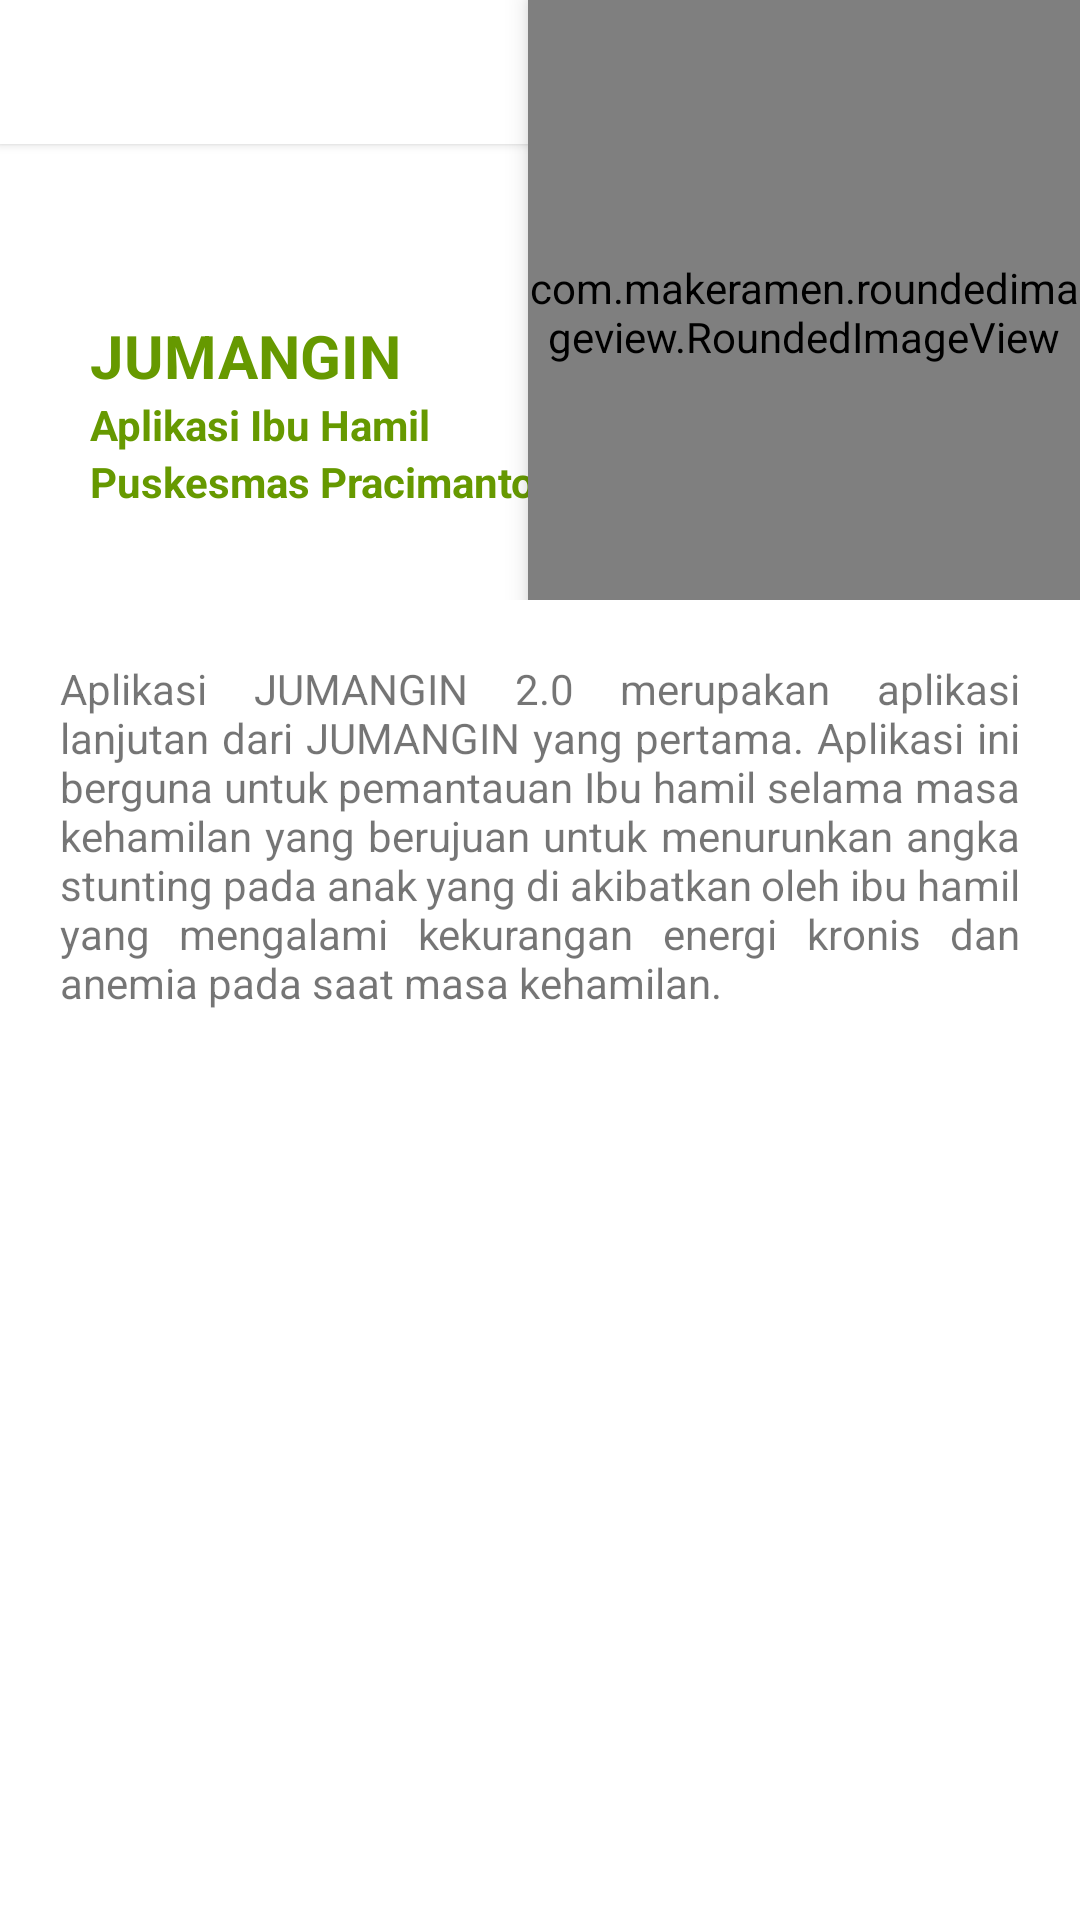

Android layout source for this screen:
<!-- AndroidManifest.xml: application theme Theme.Jumangin2 -->
<!-- res/layout/activity_info.xml -->
<?xml version="1.0" encoding="utf-8"?>
<RelativeLayout xmlns:android="http://schemas.android.com/apk/res/android"
    xmlns:app="http://schemas.android.com/apk/res-auto"
    xmlns:tools="http://schemas.android.com/tools"
    android:layout_width="match_parent"
    android:layout_height="match_parent"
    tools:context=".Info">

    <FrameLayout
        android:id="@+id/frameHeader"
        android:layout_width="match_parent"
        android:layout_height="200dp">

        <LinearLayout
            android:layout_width="match_parent"
            android:layout_height="210dp"
            android:layout_gravity="bottom"
            android:background="@drawable/bg_rounded_all"
            android:gravity="bottom"
            android:orientation="vertical">

            <TextView
                android:layout_width="wrap_content"
                android:layout_height="wrap_content"
                android:layout_marginStart="30dp"
                android:text="JUMANGIN"
                android:textColor="@android:color/holo_green_dark"
                android:textSize="20sp"
                android:textStyle="bold" />

            <TextView
                android:layout_width="wrap_content"
                android:layout_height="wrap_content"
                android:layout_marginStart="30dp"

                android:text="Aplikasi Ibu Hamil"
                android:textColor="@android:color/holo_green_dark"
                android:textSize="14sp"
                android:textStyle="bold" />
            <TextView
                android:layout_width="wrap_content"
                android:layout_height="wrap_content"
                android:layout_marginStart="30dp"
                android:layout_marginBottom="30dp"
                android:text="Puskesmas Pracimantoro I"
                android:textColor="@android:color/holo_green_dark"
                android:textSize="14sp"
                android:textStyle="bold" />
        </LinearLayout>
        <com.makeramen.roundedimageview.RoundedImageView
            android:layout_width="184dp"
            android:layout_height="208dp"
            android:layout_gravity="end"
            android:elevation="5dp"
            android:scaleType="fitXY"
            android:src="@drawable/logoibu"
            app:riv_corner_radius_bottom_left="40dp"
            app:riv_corner_radius_bottom_right="40dp"
            app:riv_corner_radius_top_left="40dp" />
        <LinearLayout
            android:layout_width="match_parent"
            android:layout_height="match_parent"
            android:orientation="horizontal">

            <Button
                android:layout_width="match_parent"
                android:layout_height="wrap_content"
                android:background="#FFFFFF">

            </Button>


        </LinearLayout>



    </FrameLayout>

    <TextView
        android:id="@+id/textView"
        android:layout_width="wrap_content"
        android:layout_height="wrap_content"
        android:layout_gravity="center"
        android:justificationMode="inter_word"
        android:layout_below="@+id/frameHeader"
        android:padding="20dp"
        android:text="Aplikasi JUMANGIN 2.0 merupakan aplikasi lanjutan dari JUMANGIN yang pertama. Aplikasi ini berguna untuk pemantauan Ibu hamil selama masa kehamilan yang berujuan untuk menurunkan angka stunting pada anak yang di akibatkan oleh ibu hamil yang mengalami kekurangan energi kronis dan anemia pada saat masa kehamilan."
        tools:layout_editor_absoluteX="176dp"
        tools:layout_editor_absoluteY="328dp"
        tools:ignore="MissingConstraints" />
</RelativeLayout>
<!-- resources referenced by this layout -->
<resources>
  <!-- drawable logoibu: png bitmap (drawable, 153955 bytes) -->
  <style name="Theme.Jumangin2" parent="Theme.MaterialComponents.DayNight.DarkActionBar">
          
          <item name="colorPrimary">#AEDFFB</item>
          <item name="colorPrimaryVariant">@color/purple_700</item>
          <item name="colorOnPrimary">@color/white</item>
          
          <item name="colorSecondary">@color/teal_200</item>
          <item name="colorSecondaryVariant">@color/teal_700</item>
          <item name="colorOnSecondary">@color/black</item>
          
          <item name="android:statusBarColor">?attr/colorPrimaryVariant</item>
          
      </style>
  <color name="purple_700">#3C3F41</color>
  <color name="white">#FFFFFFFF</color>
  <color name="teal_200">#FF03DAC5</color>
  <color name="teal_700">#FF018786</color>
  <color name="black">#FF000000</color>
</resources>
